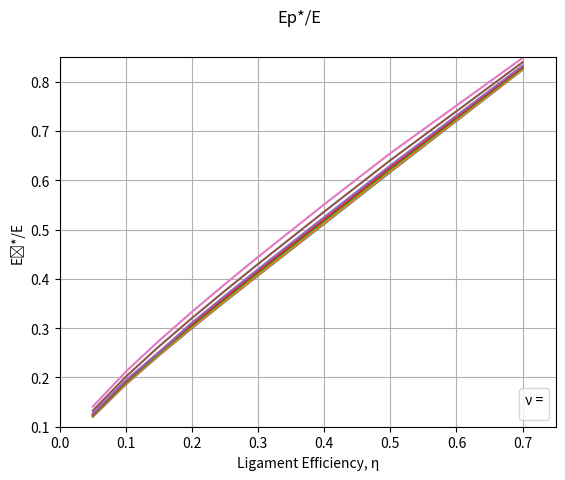

Recreate this plot in Python.
"""
Purpose: This program calculates equivalent elastic properties for thick perforated plates with a square pentration pattern. 

[redacted]

The subscript "p" denotes the in-plane directions—i.e., a Cartesian plane parallel with the the plate.

The subscript "z" denotes the transverse direction—i.e., the direction of the plate's thickness.

This program outputs the ratio of the orthotropic-to-isotropic stiffness—i.e., E_(p or z) / E, where E is the isotropic Elastic Modulus. For use in finite element analysis (FEA), you must multiply these calculated ratios by the material's Elastic (Young's) Modulus.
"""

import numpy as np
from scipy.interpolate import RectBivariateSpline
import matplotlib.pyplot as plt

# User-inputs. These are based off the perforated geometry
nu = 0.31
eta = 0.1114

# Axes
nu_array = np.array([0, 0.1, 0.2, 0.25, 0.3, 0.4, 0.5])
eta_array = np.array([0.05, 0.1, 0.15, 0.2, 0.25, 0.3, 0.4, 0.5, 0.7])

# Do not change this data! From Table B.2 of (Slot 1972)
EpE_array = np.array([[0.1200, 0.1857, 0.2444, 0.3000, 0.3539, 0.4069, 0.5117, 0.6168, 0.8244],
                     [0.1207, 0.1866, 0.2455, 0.3012, 0.3552, 0.4082, 0.5132, 0.6183, 0.8253],
                     [0.1229, 0.1894, 0.2487, 0.3048, 0.3591, 0.4125, 0.5176, 0.6226, 0.8281],
                     [0.1246, 0.1916, 0.2512, 0.3076, 0.3622, 0.4157, 0.5210, 0.6259, 0.8303],
                     [0.1267, 0.1943, 0.2511, 0.3111, 0.3659, 0.4197, 0.5253, 0.6300, 0.8329],
                     [0.1324, 0.2015, 0.2627, 0.3203, 0.3759, 0.4302, 0.5363, 0.6407, 0.8396],
                     [0.1406, 0.2116, 0.2742, 0.3330, 0.3895, 0.4445, 0.5512, 0.6549, 0.8483]])

# Finds curve fit (returns function)
intrp = RectBivariateSpline(nu_array, eta_array, EpE_array)

EpE = intrp(nu, eta); # Interpolates at user-input nu & eta

print('Ep*/E = ', EpE[0])

fig, ax = plt.subplots(); fig.suptitle('Ep*/E');
plt.grid()
plt.xlim(0.0, 0.75); plt.ylim(0.1, 0.85)
plt.xlabel('Ligament Efficiency, η'); plt.ylabel('Eₚ*/E')
ax.legend(labels=nu_array, loc='lower right', title='ν =')

for v in range(len(nu_array)):
    ax.plot(eta_array, EpE_array[v,:])